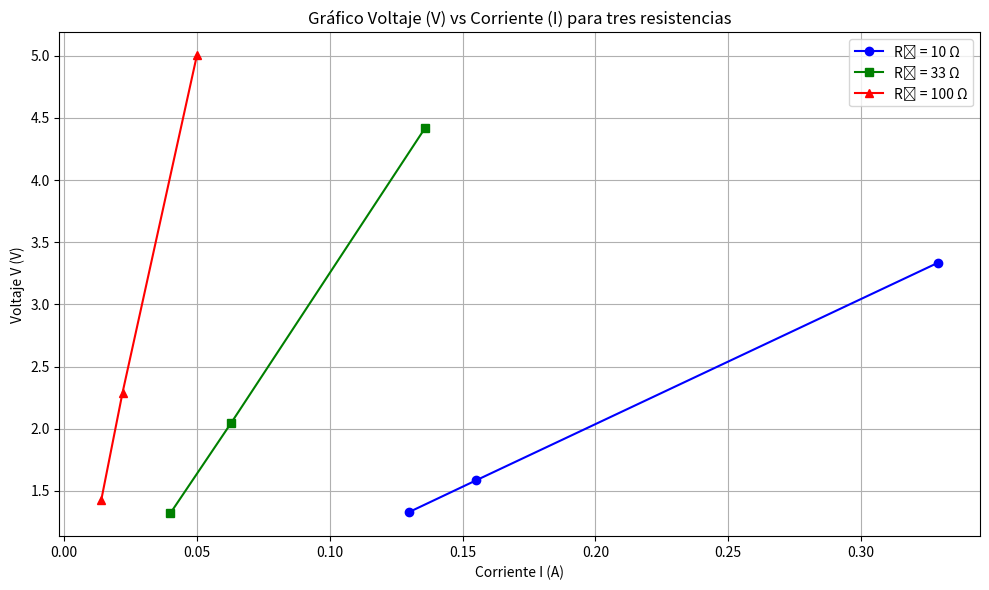

This chart was generated by the following Python code:
import matplotlib.pyplot as plt

# Datos experimentales
# R1 = 10 Ω
I_R1 = [0.130, 0.155, 0.329]
V_R1 = [1.331, 1.584, 3.336]

# R2 = 33 Ω
I_R2 = [0.040, 0.063, 0.136]
V_R2 = [1.320, 2.050, 4.423]

# R3 = 100 Ω
I_R3 = [0.014, 0.022, 0.050]
V_R3 = [1.426, 2.289, 5.004]

# Crear figura
plt.figure(figsize=(10, 6))

# Graficar V vs I para cada resistencia
plt.plot(I_R1, V_R1, 'o-', label='R₁ = 10 Ω', color='blue')
plt.plot(I_R2, V_R2, 's-', label='R₂ = 33 Ω', color='green')
plt.plot(I_R3, V_R3, '^-', label='R₃ = 100 Ω', color='red')

# Etiquetas y leyenda
plt.title('Gráfico Voltaje (V) vs Corriente (I) para tres resistencias')
plt.xlabel('Corriente I (A)')
plt.ylabel('Voltaje V (V)')
plt.grid(True)
plt.legend()
plt.tight_layout()

# Mostrar gráfico
plt.show()
